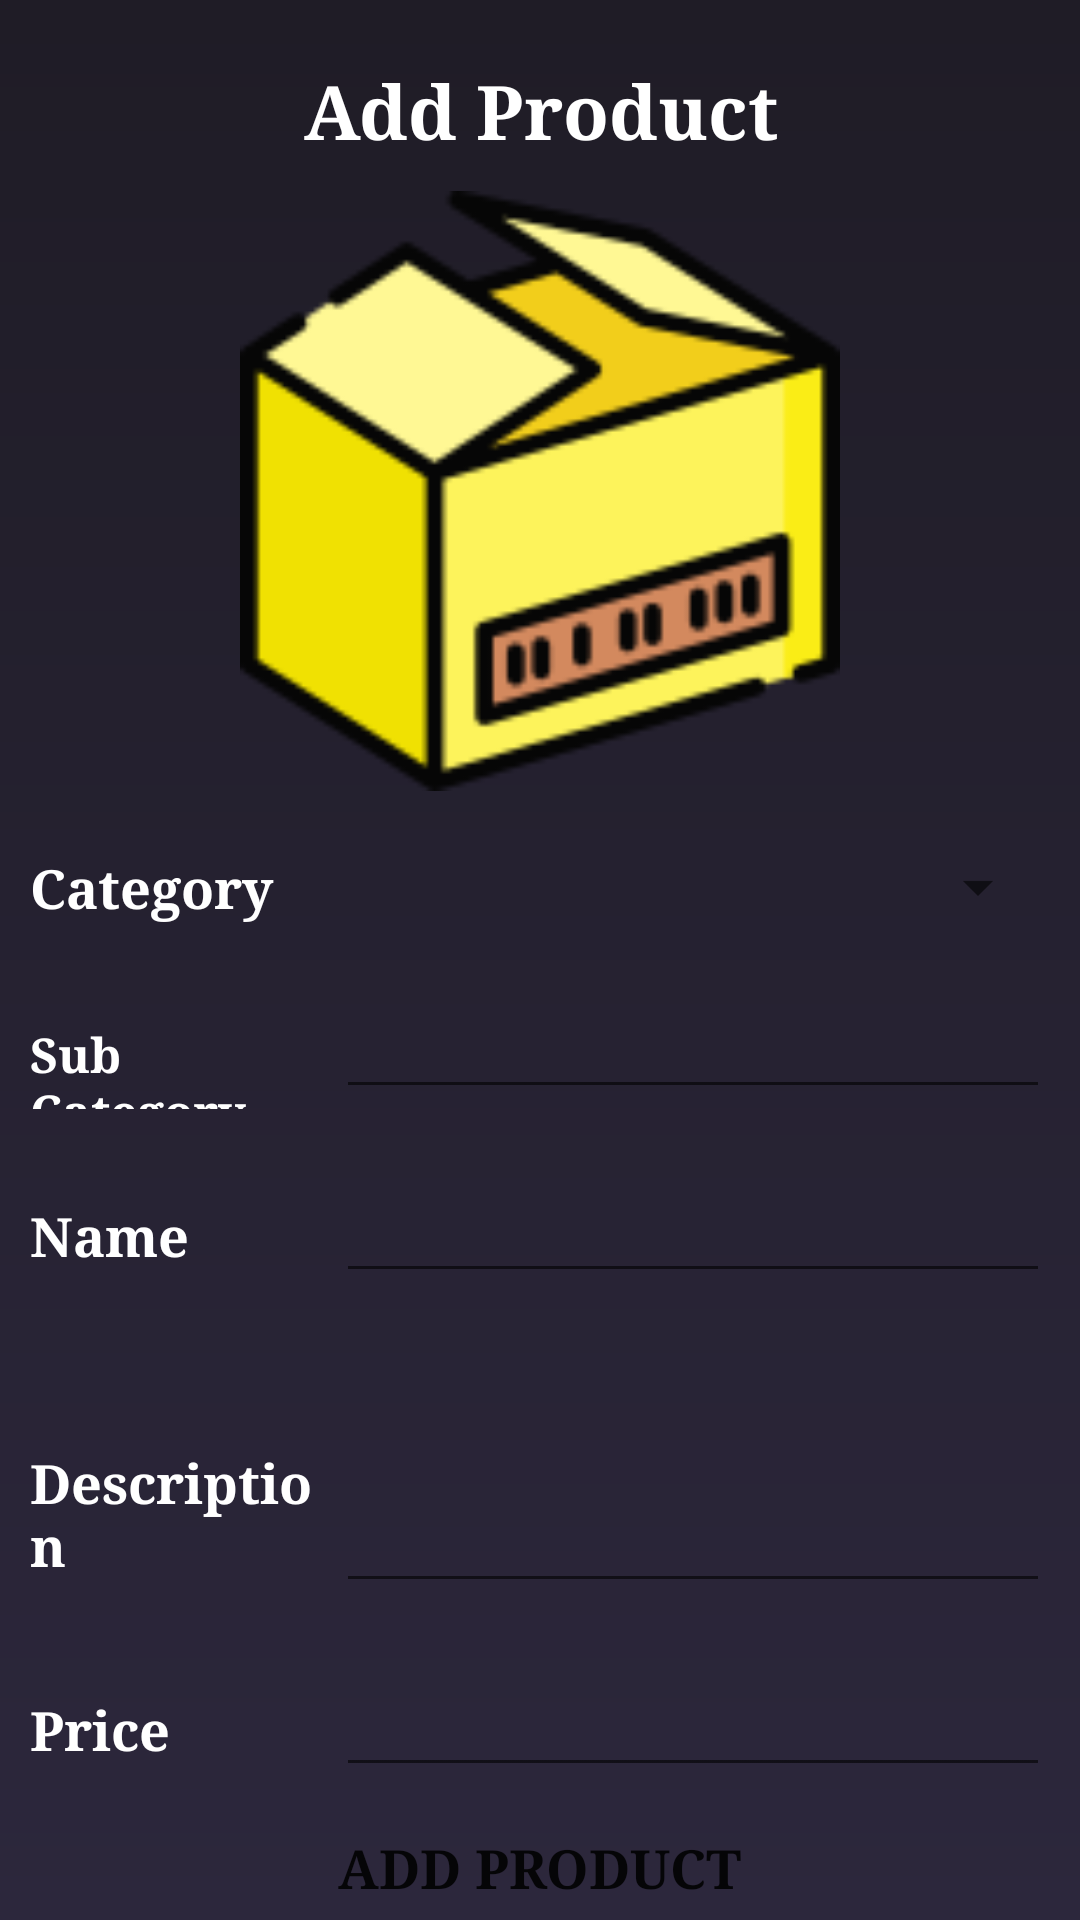

Write the Android layout XML for this screen, with the resource values it uses.
<!-- AndroidManifest.xml: application theme Theme.FinalizedCB007993 -->
<!-- res/layout/activity_add_product.xml -->
<?xml version="1.0" encoding="utf-8"?>
<LinearLayout xmlns:android="http://schemas.android.com/apk/res/android"
    xmlns:app="http://schemas.android.com/apk/res-auto"
    xmlns:tools="http://schemas.android.com/tools"
    android:layout_width="match_parent"
    android:layout_height="match_parent"
    tools:context=".AddProductActivity"
    android:orientation="vertical"
    android:background="@drawable/background_gradient">

    <TextView
        android:layout_width="match_parent"
        android:layout_height="wrap_content"
        android:text="Add Product"
        android:textStyle="bold"
        android:textColor="@color/white"
        android:fontFamily="serif"
        android:textSize="25sp"
        android:gravity="center_horizontal"
        android:layout_marginTop="20dp"/>

    <ImageView
        android:layout_width="match_parent"
        android:layout_height="200dp"
        android:layout_margin="10dp"
        android:id="@+id/product_image"
        android:src="@drawable/add_productimg" />
    <LinearLayout
        android:layout_width="match_parent"
        android:layout_height="wrap_content"
        android:orientation="horizontal"
        android:layout_margin="10dp"
        android:weightSum="10">

        <TextView
            android:layout_width="match_parent"
            android:layout_height="wrap_content"
            android:text="Category"
            android:textStyle="bold"
            android:fontFamily="serif"
            android:textColor="@color/white"
            android:textSize="18dp"
            android:layout_weight="7"/>

        <Spinner
            android:textColor="@color/white"
            android:layout_width="match_parent"
            android:layout_height="wrap_content"
            android:layout_weight="3"
            android:id="@+id/product_category"/>

    </LinearLayout>
    <LinearLayout
        android:layout_width="match_parent"
        android:layout_height="wrap_content"
        android:orientation="horizontal"
        android:layout_margin="10dp"
        android:weightSum="10">

        <TextView
            android:layout_width="match_parent"
            android:layout_height="wrap_content"
            android:textColor="@color/white"
            android:textSize="16dp"
            android:fontFamily="serif"
            android:text="Sub Category"
            android:textStyle="bold"
            android:layout_weight="7"/>

        <EditText
            android:layout_width="match_parent"
            android:layout_height="wrap_content"
            android:textColor="@color/white"
            android:textStyle="bold"
            android:layout_weight="3"
            android:id="@+id/product_sub_category"/>

    </LinearLayout>
    <LinearLayout
        android:layout_width="match_parent"
        android:layout_height="wrap_content"
        android:orientation="horizontal"
        android:textColor="@color/white"
        android:layout_margin="10dp"
        android:weightSum="10">

        <TextView
            android:layout_width="match_parent"
            android:layout_height="wrap_content"
            android:textColor="@color/colorWhite"
            android:textSize="18dp"
            android:text="Name"
            android:fontFamily="serif"
            android:textStyle="bold"
            android:layout_weight="7"/>

        <EditText
            android:layout_width="match_parent"
            android:layout_height="wrap_content"
            android:textStyle="bold"
            android:textColor="@color/white"
            android:layout_weight="3"
            android:id="@+id/product_name"/>

    </LinearLayout>
    <LinearLayout
        android:layout_width="match_parent"
        android:layout_height="wrap_content"
        android:orientation="horizontal"
        android:layout_margin="10dp"
        android:weightSum="10">

        <TextView
            android:layout_width="match_parent"
            android:layout_height="wrap_content"
            android:text="Description"
            android:textColor="@color/white"
            android:textSize="18dp"
            android:textStyle="bold"
            android:fontFamily="serif"
            android:layout_weight="7"/>

        <EditText
            android:layout_width="match_parent"
            android:layout_height="wrap_content"
            android:textStyle="bold"
            android:layout_weight="3"
            android:inputType="textMultiLine"
            android:textColor="@color/white"
            android:lines="3"
            android:id="@+id/product_description"/>

    </LinearLayout>
    <LinearLayout
        android:layout_width="match_parent"
        android:layout_height="wrap_content"
        android:orientation="horizontal"
        android:layout_margin="10dp"
        android:weightSum="10">

        <TextView
            android:layout_width="match_parent"
            android:layout_height="wrap_content"
            android:textColor="@color/white"
            android:textSize="18dp"
            android:text="Price"
            android:fontFamily="serif"
            android:textStyle="bold"
            android:layout_weight="7"/>

        <EditText
            android:layout_width="match_parent"
            android:layout_height="wrap_content"
            android:textStyle="bold"
            android:textColor="@color/white"
            android:layout_weight="3"
            android:id="@+id/product_price"/>

    </LinearLayout>

    <Button
        android:id="@+id/product_add"
        android:layout_width="257dp"
        android:layout_height="wrap_content"
        android:layout_gravity="center"
        android:layout_margin="2dp"
        android:background="@drawable/btn_background"
        android:fontFamily="serif"
        android:text="Add Product"
        android:textSize="18dp"
        android:textStyle="bold" />

    <Button
        android:id="@+id/product_cancel"
        android:layout_width="wrap_content"
        android:layout_height="wrap_content"
        android:layout_margin="1dp"
        android:fontFamily="serif"
        android:background="@drawable/btn_background"
        android:text="Cancel"
        android:layout_marginTop="5dp"
        android:textStyle="bold" />


</LinearLayout>
<!-- resources referenced by this layout -->
<resources>
  <color name="colorWhite">#FFFFFF</color>
  <color name="white">#FFFFFFFF</color>
  <!-- drawable add_productimg: png bitmap (drawable, 8879 bytes) -->
  <!-- drawable background_gradient (drawable) -->
  <?xml version="1.0" encoding="utf-8"?>
  <shape xmlns:android="http://schemas.android.com/apk/res/android" android:shape="rectangle">
      <gradient android:startColor="@color/colorPrimaryDark" android:endColor="@color/colorPrimary" android:angle="270"/>
  
  </shape>
  <style name="Theme.FinalizedCB007993" parent="Theme.MaterialComponents.DayNight.NoActionBar">
          
          <item name="colorPrimary">@color/purple_500</item>
          <item name="colorPrimaryVariant">@color/purple_700</item>
          <item name="colorOnPrimary">@color/white</item>
          
          <item name="colorSecondary">@color/teal_200</item>
          <item name="colorSecondaryVariant">@color/teal_700</item>
          <item name="colorOnSecondary">@color/black</item>
          
          <item name="android:statusBarColor" tools:targetApi="l">?attr/colorPrimaryVariant</item>
          
      </style>
  <color name="colorPrimaryDark">#1F1C26</color>
  <color name="colorPrimary">#2C273C</color>
  <color name="purple_500">#FF6200EE</color>
  <color name="purple_700">#FF3700B3</color>
  <color name="teal_200">#FF03DAC5</color>
  <color name="teal_700">#FF018786</color>
  <color name="black">#FF000000</color>
</resources>
